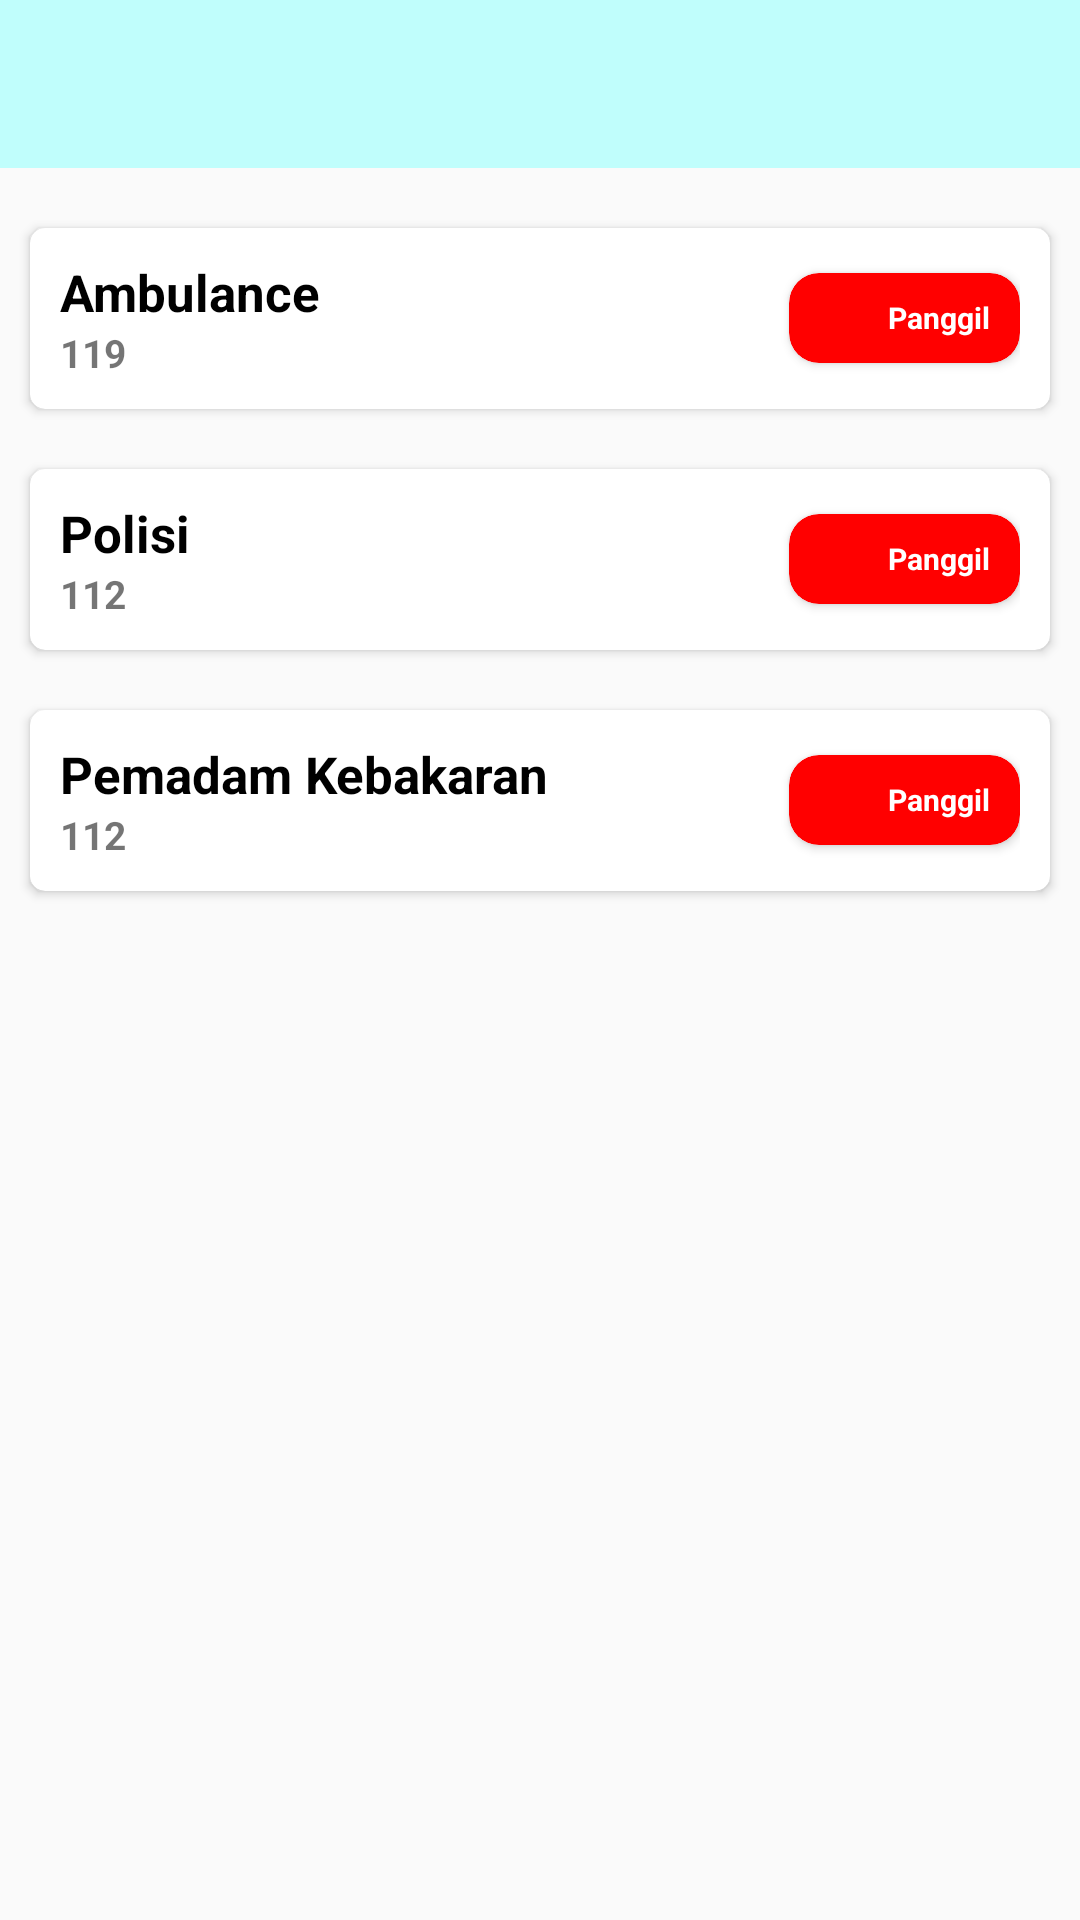

Write the Android layout XML for this screen, with the resource values it uses.
<!-- AndroidManifest.xml: application theme AppTheme -->
<!-- res/layout/activity_dial.xml -->
<?xml version="1.0" encoding="utf-8"?>
<androidx.constraintlayout.widget.ConstraintLayout xmlns:android="http://schemas.android.com/apk/res/android"
    xmlns:app="http://schemas.android.com/apk/res-auto"
    xmlns:tools="http://schemas.android.com/tools"
    android:layout_width="match_parent"
    android:layout_height="match_parent"
    tools:context=".activity.DialActivity">

    <com.google.android.material.appbar.AppBarLayout
        android:id="@+id/appBar"
        android:layout_width="match_parent"
        android:layout_height="wrap_content"
        app:layout_constraintTop_toTopOf="parent"
        app:layout_constraintStart_toStartOf="parent"
        app:layout_constraintEnd_toEndOf="parent"
        android:theme="@style/AppTheme.AppBarOverlay">

        <androidx.appcompat.widget.Toolbar
            android:id="@+id/tbDial"
            android:layout_width="match_parent"
            android:layout_height="?actionBarSize"
            android:background="@color/color_primary"
            android:theme="@style/AppTheme.AppBarOverlay"
            app:popupTheme="@style/AppTheme.PopupOverlay"
            app:titleTextAppearance="@style/Toolbar.TitleText" />

    </com.google.android.material.appbar.AppBarLayout>

    <LinearLayout
        android:layout_width="match_parent"
        android:layout_height="wrap_content"
        app:layout_constraintTop_toBottomOf="@id/appBar"
        app:layout_constraintStart_toStartOf="parent"
        app:layout_constraintEnd_toEndOf="parent"
        android:orientation="vertical"
        android:paddingTop="10dp">

        <androidx.cardview.widget.CardView
            android:layout_width="match_parent"
            android:layout_height="wrap_content"
            android:layout_margin="10dp"
            app:cardCornerRadius="5dp">

            <LinearLayout
                android:layout_width="match_parent"
                android:layout_height="wrap_content"
                android:orientation="horizontal"
                android:gravity="center_vertical"
                android:padding="10dp">

                <LinearLayout
                    android:layout_width="match_parent"
                    android:layout_height="wrap_content"
                    android:layout_weight="1"
                    android:orientation="vertical">

                    <TextView
                        android:layout_width="wrap_content"
                        android:layout_height="wrap_content"
                        android:text="Ambulance"
                        android:textStyle="bold"
                        android:textSize="17dp"
                        android:textColor="@color/black"/>

                    <TextView
                        android:layout_width="wrap_content"
                        android:layout_height="wrap_content"
                        android:text="119"
                        android:textStyle="bold"
                        android:textSize="13dp"/>

                </LinearLayout>

                <androidx.cardview.widget.CardView
                    android:layout_width="wrap_content"
                    android:layout_height="wrap_content"
                    android:backgroundTint="#FF0000"
                    app:cardCornerRadius="10dp">

                    <LinearLayout
                        android:id="@+id/btnPanggilAmbulance"
                        android:layout_width="wrap_content"
                        android:layout_height="wrap_content"
                        android:gravity="center_vertical"
                        android:layout_marginTop="5dp"
                        android:layout_marginRight="10dp"
                        android:layout_marginLeft="10dp"
                        android:layout_marginBottom="5dp">

                        <ImageView
                            android:layout_width="20dp"
                            android:layout_height="20dp"
                            android:layout_marginRight="3dp"
                            android:tint="@color/white"
                            android:src="@drawable/ic_baseline_call_24"/>

                        <TextView
                            android:layout_width="wrap_content"
                            android:layout_height="wrap_content"
                            android:text="Panggil"
                            android:textColor="@color/white"
                            android:textStyle="bold"
                            android:textSize="10dp"/>


                    </LinearLayout>

                </androidx.cardview.widget.CardView>

            </LinearLayout>

        </androidx.cardview.widget.CardView>

        <androidx.cardview.widget.CardView
            android:layout_width="match_parent"
            android:layout_height="wrap_content"
            android:layout_margin="10dp"
            app:cardCornerRadius="5dp">

            <LinearLayout
                android:layout_width="match_parent"
                android:layout_height="wrap_content"
                android:orientation="horizontal"
                android:gravity="center_vertical"
                android:padding="10dp">

                <LinearLayout
                    android:layout_width="match_parent"
                    android:layout_height="wrap_content"
                    android:layout_weight="1"
                    android:orientation="vertical">

                    <TextView
                        android:layout_width="wrap_content"
                        android:layout_height="wrap_content"
                        android:text="Polisi"
                        android:textStyle="bold"
                        android:textSize="17dp"
                        android:textColor="@color/black"/>

                    <TextView
                        android:layout_width="wrap_content"
                        android:layout_height="wrap_content"
                        android:text="112"
                        android:textStyle="bold"
                        android:textSize="13dp"/>

                </LinearLayout>

                <androidx.cardview.widget.CardView
                    android:layout_width="wrap_content"
                    android:layout_height="wrap_content"
                    android:backgroundTint="#FF0000"
                    app:cardCornerRadius="10dp">

                    <LinearLayout
                        android:id="@+id/btnPanggilPolisi"
                        android:layout_width="wrap_content"
                        android:layout_height="wrap_content"
                        android:gravity="center_vertical"
                        android:layout_marginTop="5dp"
                        android:layout_marginRight="10dp"
                        android:layout_marginLeft="10dp"
                        android:layout_marginBottom="5dp">

                        <ImageView
                            android:layout_width="20dp"
                            android:layout_height="20dp"
                            android:layout_marginRight="3dp"
                            android:tint="@color/white"
                            android:src="@drawable/ic_baseline_call_24"/>

                        <TextView
                            android:layout_width="wrap_content"
                            android:layout_height="wrap_content"
                            android:text="Panggil"
                            android:textColor="@color/white"
                            android:textStyle="bold"
                            android:textSize="10dp"/>


                    </LinearLayout>

                </androidx.cardview.widget.CardView>

            </LinearLayout>

        </androidx.cardview.widget.CardView>

        <androidx.cardview.widget.CardView
            android:layout_width="match_parent"
            android:layout_height="wrap_content"
            android:layout_margin="10dp"
            app:cardCornerRadius="5dp">

            <LinearLayout
                android:layout_width="match_parent"
                android:layout_height="wrap_content"
                android:orientation="horizontal"
                android:gravity="center_vertical"
                android:padding="10dp">

                <LinearLayout
                    android:layout_width="match_parent"
                    android:layout_height="wrap_content"
                    android:layout_weight="1"
                    android:orientation="vertical">

                    <TextView
                        android:layout_width="wrap_content"
                        android:layout_height="wrap_content"
                        android:text="Pemadam Kebakaran"
                        android:textStyle="bold"
                        android:textSize="17dp"
                        android:textColor="@color/black"/>

                    <TextView
                        android:layout_width="wrap_content"
                        android:layout_height="wrap_content"
                        android:text="112"
                        android:textStyle="bold"
                        android:textSize="13dp"/>

                </LinearLayout>

                <androidx.cardview.widget.CardView
                    android:layout_width="wrap_content"
                    android:layout_height="wrap_content"
                    android:backgroundTint="#FF0000"
                    app:cardCornerRadius="10dp">

                    <LinearLayout
                        android:id="@+id/btnPanggilPemadam"
                        android:layout_width="wrap_content"
                        android:layout_height="wrap_content"
                        android:gravity="center_vertical"
                        android:layout_marginTop="5dp"
                        android:layout_marginRight="10dp"
                        android:layout_marginLeft="10dp"
                        android:layout_marginBottom="5dp">

                        <ImageView
                            android:layout_width="20dp"
                            android:layout_height="20dp"
                            android:layout_marginRight="3dp"
                            android:tint="@color/white"
                            android:src="@drawable/ic_baseline_call_24"/>

                        <TextView
                            android:layout_width="wrap_content"
                            android:layout_height="wrap_content"
                            android:text="Panggil"
                            android:textColor="@color/white"
                            android:textStyle="bold"
                            android:textSize="10dp"/>


                    </LinearLayout>

                </androidx.cardview.widget.CardView>

            </LinearLayout>

        </androidx.cardview.widget.CardView>

    </LinearLayout>

</androidx.constraintlayout.widget.ConstraintLayout>
<!-- resources referenced by this layout -->
<resources>
  <color name="black">#FF000000</color>
  <color name="color_primary">#c0fefc</color>
  <color name="white">#FFFFFFFF</color>
  <style name="AppTheme.AppBarOverlay" parent="ThemeOverlay.AppCompat.Dark.ActionBar" />
  <style name="AppTheme.PopupOverlay" parent="ThemeOverlay.AppCompat.Light" />
  <style name="Toolbar.TitleText" parent="TextAppearance.Widget.AppCompat.Toolbar.Title">
          <item name="android:textSize">16sp</item>
          <item name="android:textColor">@android:color/black</item>
      </style>
  <style name="AppTheme" parent="Theme.AppCompat.Light.NoActionBar">
          
          <item name="colorPrimary">@color/color_primary</item>
          <item name="colorPrimaryDark">@color/color_primary_dark</item>
          <item name="colorAccent">@color/color_accent</item>
      </style>
  <color name="color_primary_dark">#3edbf0</color>
  <color name="color_accent">#f8eded</color>
</resources>
